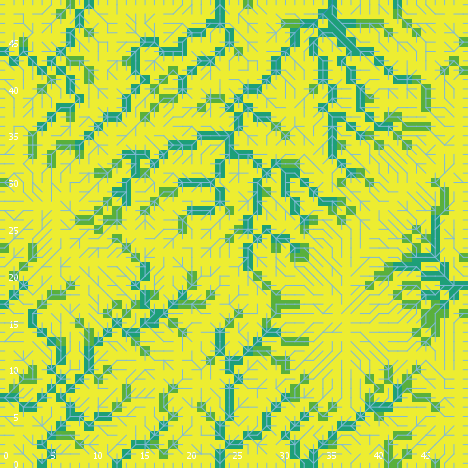

The data file committed next to this chart (first rows):
export-world data (NetLogo 6.0.4)
land_05_withInitialEcologicalCommunity.n…
05/26/2020 11:34:21:755 +0100
RANDOM STATE
0 0 -1727483681 465 -1.3544530992199628 …
GLOBALS
min-pxcor, max-pxcor, min-pycor, max-pycor, perspective, subject, nextIndex, directed-links, ticks, display-mode, ecol_brushfrequencyinflection, ecol_brushfrequencyrate, ecol_grassfrequencyinflection, ecol_grassfrequencyrate, ecol_woodfrequencyinflection, ecol_woodfrequencyrate, elevationdistribution, elev_algorithm-style, elev_featureanglerange, elev_inversioniterations, elev_noise, elev_numdepressions, elev_numprotuberances, elev_numranges
0, 49, 0, 49, 0, nobody, 2600, "UNDIRECTED", -1, "cover type", 5.477, 0.078, 0.9664, 0.1121, 17.09, 0.01509, [-17.117854283719723 -17.28970752334903 …, "C#", 27.16, 0.9141, 1.046, 6, 10, 24
TURTLES
who, color, heading, xcor, ycor, shape, label, label-color, breed, hidden?, size, pen-size, pen-mode, numpoints
0, 55, 15, 15, 8, "default", "", 9.9, {breed flowholders}, true, 1, 1, "up", 
1, 55, 243, 17, 48, "default", "", 9.9, {breed flowholders}, true, 1, 1, "up", 
2, 97, 180, 19, 0, "line half", "", 9.9, {breed flowholders}, false, 1, 1, "up", 
3, 55, 295, 5, 33, "default", "", 9.9, {breed flowholders}, true, 1, 1, "up", 
4, 85, 241, 23, 6, "default", "", 9.9, {breed flowholders}, true, 1, 1, "up", 
5, 95, 233, 6, 18, "default", "", 9.9, {breed flowholders}, true, 1, 1, "up", 
6, 35, 33, 27, 35, "default", "", 9.9, {breed flowholders}, true, 1, 1, "up", 
7, 35, 181, 30, 35, "default", "", 9.9, {breed flowholders}, true, 1, 1, "up", 
8, 5, 282, 15, 26, "default", "", 9.9, {breed flowholders}, true, 1, 1, "up", 
9, 65, 131, 25, 23, "default", "", 9.9, {breed flowholders}, true, 1, 1, "up", 
10, 85, 335, 31, 19, "default", "", 9.9, {breed flowholders}, true, 1, 1, "up", 
11, 25, 295, 9, 25, "default", "", 9.9, {breed flowholders}, true, 1, 1, "up", 
12, 95, 185, 15, 11, "default", "", 9.9, {breed flowholders}, true, 1, 1, "up", 
13, 35, 226, 5, 2, "default", "", 9.9, {breed flowholders}, true, 1, 1, "up", 
14, 97, 180, 18, 0, "line half", "", 9.9, {breed flowholders}, false, 1, 1, "up", 
15, 125, 227, 45, 29, "default", "", 9.9, {breed flowholders}, true, 1, 1, "up", 
16, 97, 0, 33, 49, "line half", "", 9.9, {breed flowholders}, false, 1, 1, "up", 
17, 75, 240, 15, 46, "default", "", 9.9, {breed flowholders}, true, 1, 1, "up", 
18, 35, 333, 7, 18, "default", "", 9.9, {breed flowholders}, true, 1, 1, "up", 
19, 115, 168, 39, 14, "default", "", 9.9, {breed flowholders}, true, 1, 1, "up", 
20, 115, 11, 11, 22, "default", "", 9.9, {breed flowholders}, true, 1, 1, "up", 
21, 95, 154, 12, 40, "default", "", 9.9, {breed flowholders}, true, 1, 1, "up", 
22, 25, 233, 37, 41, "default", "", 9.9, {breed flowholders}, true, 1, 1, "up", 
23, 5, 303, 20, 45, "default", "", 9.9, {breed flowholders}, true, 1, 1, "up", 
24, 75, 253, 18, 9, "default", "", 9.9, {breed flowholders}, true, 1, 1, "up", 
25, 45, 246, 6, 11, "default", "", 9.9, {breed flowholders}, true, 1, 1, "up", 
26, 45, 129, 33, 19, "default", "", 9.9, {breed flowholders}, true, 1, 1, "up", 
27, 97, 0, 4, 49, "line half", "", 9.9, {breed flowholders}, false, 1, 1, "up", 
28, 135, 152, 8, 43, "default", "", 9.9, {breed flowholders}, true, 1, 1, "up", 
29, 35, 104, 26, 18, "default", "", 9.9, {breed flowholders}, true, 1, 1, "up", 
30, 45, 338, 5, 25, "default", "", 9.9, {breed flowholders}, true, 1, 1, "up", 
31, 35, 209, 41, 21, "default", "", 9.9, {breed flowholders}, true, 1, 1, "up", 
32, 15, 282, 11, 45, "default", "", 9.9, {breed flowholders}, true, 1, 1, "up", 
33, 55, 249, 13, 27, "default", "", 9.9, {breed flowholders}, true, 1, 1, "up", 
34, 75, 264, 29, 41, "default", "", 9.9, {breed flowholders}, true, 1, 1, "up", 
35, 65, 262, 23, 11, "default", "", 9.9, {breed flowholders}, true, 1, 1, "up", 
36, 35, 226, 39, 39, "default", "", 9.9, {breed flowholders}, true, 1, 1, "up", 
37, 5, 77, 15, 38, "default", "", 9.9, {breed flowholders}, true, 1, 1, "up", 
38, 5, 50, 19, 16, "default", "", 9.9, {breed flowholders}, true, 1, 1, "up", 
39, 5, 225, 21, 15, "default", "", 9.9, {breed flowholders}, true, 1, 1, "up", 
40, 135, 72, 10, 21, "default", "", 9.9, {breed flowholders}, true, 1, 1, "up", 
41, 45, 298, 19, 17, "default", "", 9.9, {breed flowholders}, true, 1, 1, "up", 
42, 97, 270, 0, 1, "line half", "", 9.9, {breed flowholders}, false, 1, 1, "up", 
43, 65, 247, 27, 5, "default", "", 9.9, {breed flowholders}, true, 1, 1, "up", 
44, 115, 217, 38, 44, "default", "", 9.9, {breed flowholders}, true, 1, 1, "up", 
45, 115, 204, 19, 20, "default", "", 9.9, {breed flowholders}, true, 1, 1, "up", 
46, 65, 64, 2, 9, "default", "", 9.9, {breed flowholders}, true, 1, 1, "up", 
47, 75, 79, 46, 38, "default", "", 9.9, {breed flowholders}, true, 1, 1, "up", 
48, 55, 199, 47, 35, "default", "", 9.9, {breed flowholders}, true, 1, 1, "up", 
49, 125, 192, 11, 25, "default", "", 9.9, {breed flowholders}, true, 1, 1, "up", 
50, 45, 171, 31, 4, "default", "", 9.9, {breed flowholders}, true, 1, 1, "up", 
... 9,172 more rows
